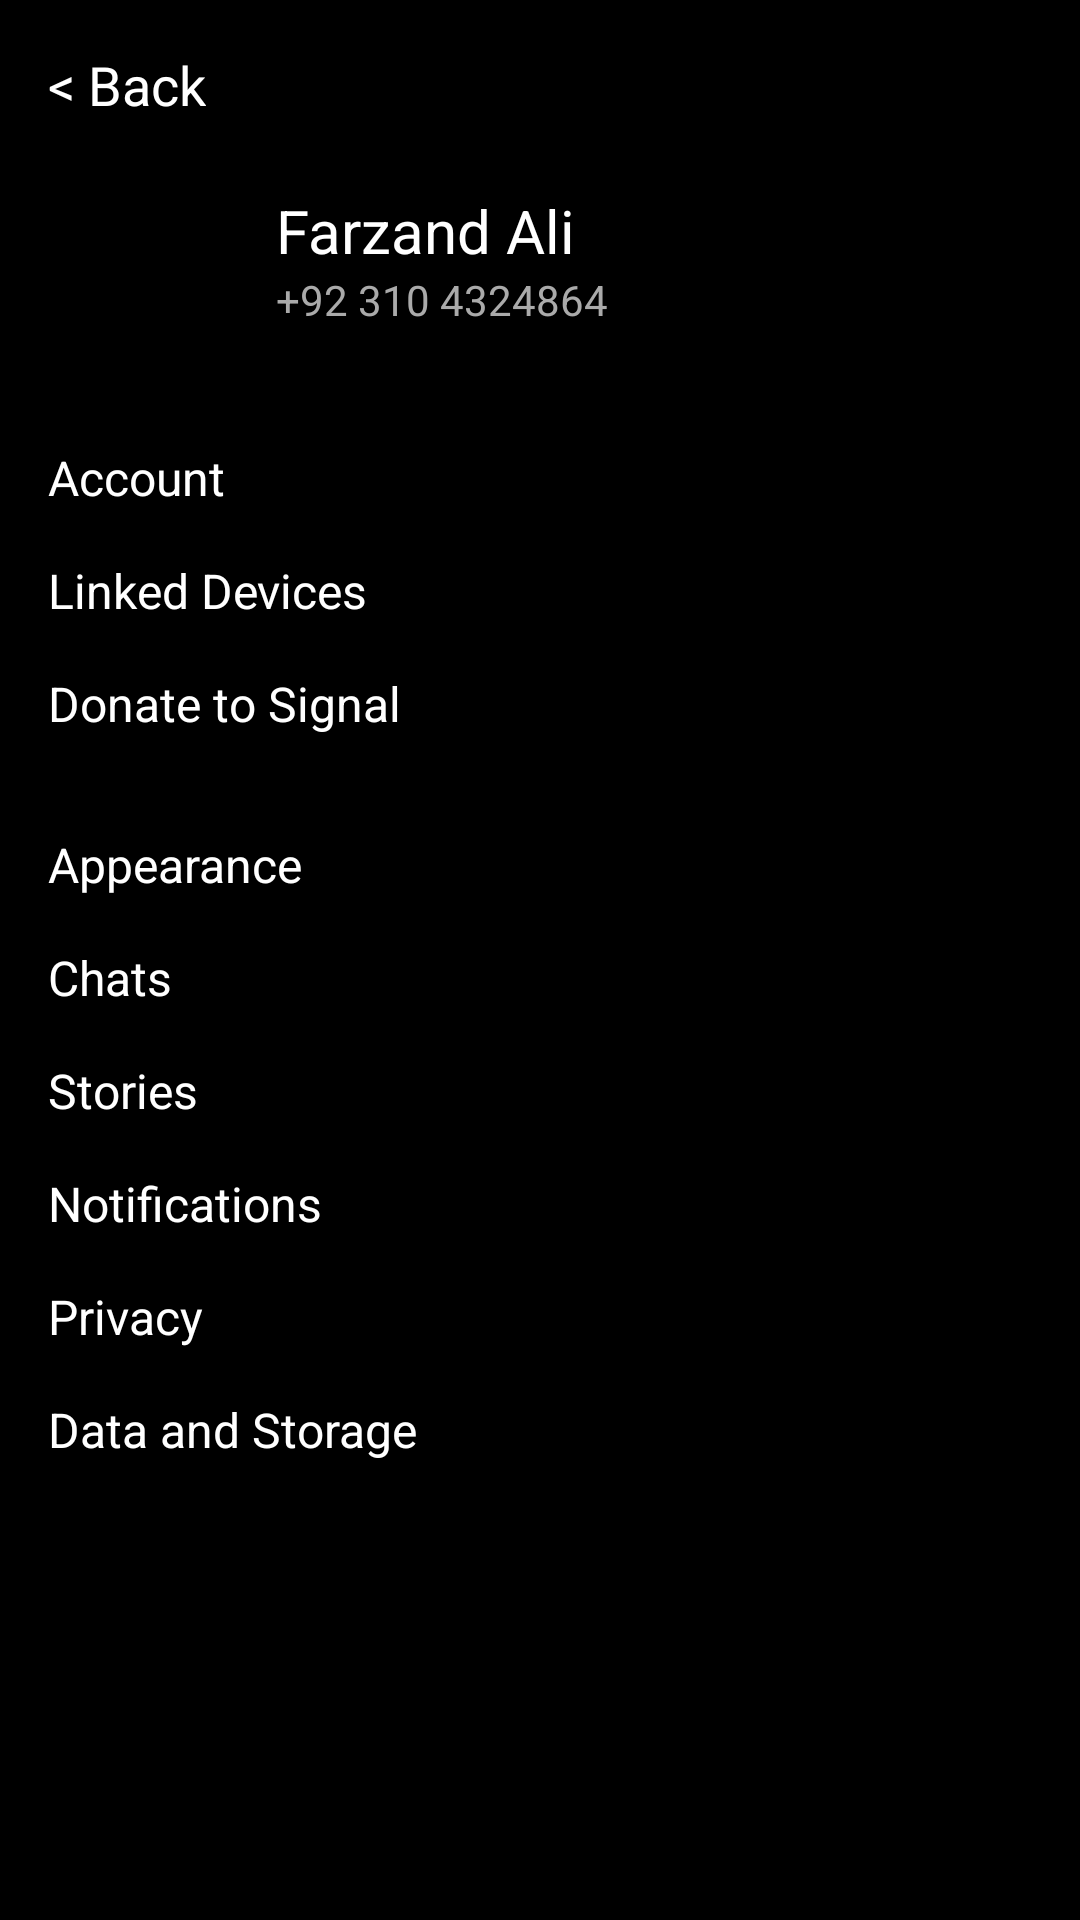

The Android layout XML behind this screen, and the referenced resources:
<!-- AndroidManifest.xml: application theme Theme.Signal -->
<!-- res/layout/fragment_settings.xml -->
<?xml version="1.0" encoding="utf-8"?>
<LinearLayout xmlns:android="http://schemas.android.com/apk/res/android"
    xmlns:tools="http://schemas.android.com/tools"
    android:layout_width="match_parent"
    android:layout_height="match_parent"
    android:orientation="vertical"
    android:background="@color/black"
    android:padding="16dp"
    tools:context=".SettingsFragment">

    
    <TextView
        android:id="@+id/backButton"
        android:layout_width="wrap_content"
        android:layout_height="wrap_content"
        android:text="&lt; Back"
        android:textSize="18sp"
        android:textColor="@android:color/white"
        android:layout_marginBottom="16dp" />

    
    <LinearLayout
        android:layout_width="match_parent"
        android:layout_height="wrap_content"
        android:orientation="horizontal"
        android:gravity="center_vertical"
        android:layout_marginBottom="32dp">

        
        <ImageView
            android:id="@+id/profileIcon"
            android:layout_width="60dp"
            android:layout_height="60dp"
            android:src="@drawable/profile"
            android:contentDescription="Profile Icon"
            android:scaleType="centerCrop"
            android:layout_marginEnd="16dp"
            android:background="?android:attr/selectableItemBackgroundBorderless" />

        
        <LinearLayout
            android:layout_width="wrap_content"
            android:layout_height="wrap_content"
            android:orientation="vertical">

            <TextView
                android:id="@+id/profileName"
                android:layout_width="wrap_content"
                android:layout_height="wrap_content"
                android:text="Farzand Ali"
                android:textColor="@android:color/white"
                android:textSize="20sp" />

            <TextView
                android:id="@+id/profilePhone"
                android:layout_width="wrap_content"
                android:layout_height="wrap_content"
                android:text="+92 310 4324864"
                android:textColor="@android:color/darker_gray"
                android:textSize="14sp" />
        </LinearLayout>
    </LinearLayout>

    
    <TextView
        android:layout_width="wrap_content"
        android:layout_height="wrap_content"
        android:text="Account"
        android:textSize="16sp"
        android:textColor="@android:color/white"
        android:layout_marginBottom="16dp" />

    <TextView
        android:layout_width="wrap_content"
        android:layout_height="wrap_content"
        android:text="Linked Devices"
        android:textSize="16sp"
        android:textColor="@android:color/white"
        android:layout_marginBottom="16dp" />

    <TextView
        android:layout_width="wrap_content"
        android:layout_height="wrap_content"
        android:text="Donate to Signal"
        android:textSize="16sp"
        android:textColor="@android:color/white"
        android:layout_marginBottom="32dp" />

    
    <TextView
        android:layout_width="wrap_content"
        android:layout_height="wrap_content"
        android:text="Appearance"
        android:textSize="16sp"
        android:textColor="@android:color/white"
        android:layout_marginBottom="16dp" />

    <TextView
        android:layout_width="wrap_content"
        android:layout_height="wrap_content"
        android:text="Chats"
        android:textSize="16sp"
        android:textColor="@android:color/white"
        android:layout_marginBottom="16dp" />

    <TextView
        android:layout_width="wrap_content"
        android:layout_height="wrap_content"
        android:text="Stories"
        android:textSize="16sp"
        android:textColor="@android:color/white"
        android:layout_marginBottom="16dp" />

    <TextView
        android:layout_width="wrap_content"
        android:layout_height="wrap_content"
        android:text="Notifications"
        android:textSize="16sp"
        android:textColor="@android:color/white"
        android:layout_marginBottom="16dp" />

    <TextView
        android:layout_width="wrap_content"
        android:layout_height="wrap_content"
        android:text="Privacy"
        android:textSize="16sp"
        android:textColor="@android:color/white"
        android:layout_marginBottom="16dp" />

    <TextView
        android:layout_width="wrap_content"
        android:layout_height="wrap_content"
        android:text="Data and Storage"
        android:textSize="16sp"
        android:textColor="@android:color/white"
        android:layout_marginBottom="16dp" />

</LinearLayout>
<!-- resources referenced by this layout -->
<resources>
  <color name="black">#FF000000</color>
  <!-- drawable profile: png bitmap (drawable, 3118 bytes) -->
  <style name="Theme.Signal" parent="Theme.AppCompat.DayNight.NoActionBar">
          <item name="colorPrimary">@color/purple_500</item>
          <item name="colorPrimaryDark">@color/purple_700</item>
          <item name="colorAccent">@color/teal_200</item>
          <item name="android:statusBarColor">@color/purple_700</item>
          <item name="android:navigationBarColor">@color/darkGray</item>
          <item name="android:windowBackground">@color/black</item>
          <item name="android:textColor">@color/white</item>
          <item name="android:popupMenuStyle">@style/CustomPopupMenu</item>
      </style>
  <color name="purple_500">#FF6200EE</color>
  <color name="purple_700">#FF3700B3</color>
  <color name="teal_200">#FF03DAC5</color>
  <color name="darkGray">#A9A9A9</color>
  <color name="white">#FFFFFFFF</color>
  <style name="CustomPopupMenu" parent="Widget.AppCompat.PopupMenu">
          <item name="android:popupBackground">#303030</item>
          <item name="android:background">#1C1C1C</item>
          <item name="android:textColor">@android:color/white</item>
      </style>
</resources>
